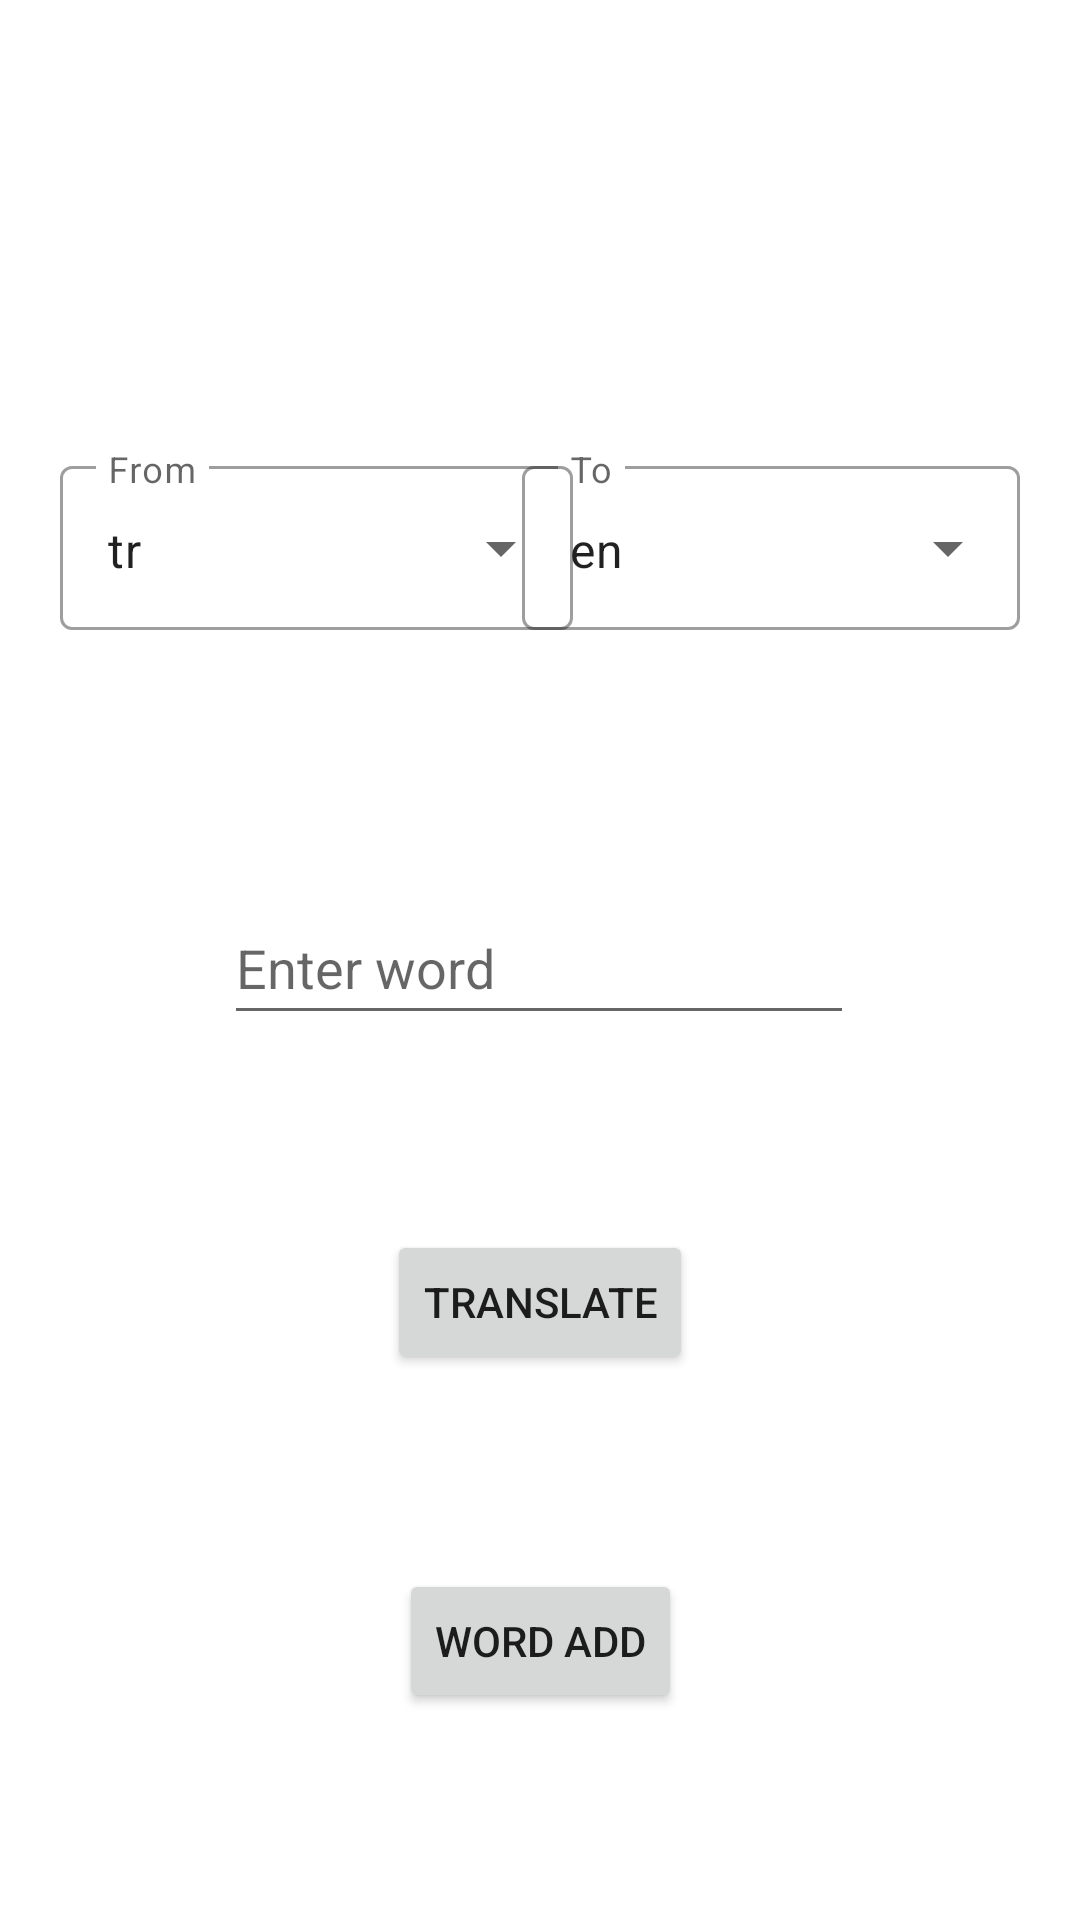

Layout XML and referenced resources for this Android screen:
<!-- AndroidManifest.xml: application theme Theme.RemindWord -->
<!-- res/layout/fragment_update.xml -->
<?xml version="1.0" encoding="utf-8"?>
<androidx.constraintlayout.widget.ConstraintLayout xmlns:android="http://schemas.android.com/apk/res/android"
    xmlns:app="http://schemas.android.com/apk/res-auto"
    xmlns:tools="http://schemas.android.com/tools"
    android:layout_width="match_parent"
    android:layout_height="match_parent"
    tools:context=".fragments.add.AddFragment">

    <Button
        android:id="@+id/updateWordButton"
        android:layout_width="wrap_content"
        android:layout_height="wrap_content"
        android:layout_marginTop="65dp"
        android:text="Word Add"
        app:layout_constraintEnd_toEndOf="parent"
        app:layout_constraintStart_toStartOf="parent"
        app:layout_constraintTop_toBottomOf="@+id/updateTranslateWordButton" />

    <Button
        android:id="@+id/updateTranslateWordButton"
        android:layout_width="wrap_content"
        android:layout_height="wrap_content"
        android:layout_marginTop="65dp"
        android:text="Translate"
        app:layout_constraintEnd_toEndOf="parent"
        app:layout_constraintStart_toStartOf="parent"
        app:layout_constraintTop_toBottomOf="@+id/updateAddWordText" />

    <EditText
        android:id="@+id/updateAddWordText"
        android:layout_width="wrap_content"
        android:layout_height="wrap_content"
        android:layout_marginTop="50dp"
        android:ems="10"
        android:hint="Enter word"
        android:inputType="textPersonName"
        android:minHeight="48dp"
        app:layout_constraintEnd_toEndOf="parent"
        app:layout_constraintHorizontal_bias="0.497"
        app:layout_constraintStart_toStartOf="parent"
        app:layout_constraintTop_toBottomOf="@+id/updateInfoText"
        tools:ignore="SpeakableTextPresentCheck" />

    <TextView
        android:id="@+id/updateInfoText"
        android:layout_width="wrap_content"
        android:layout_height="wrap_content"
        android:layout_marginTop="220dp"
        android:textSize="20sp"
        android:textStyle="bold"
        app:layout_constraintEnd_toEndOf="parent"
        app:layout_constraintHorizontal_bias="0.498"
        app:layout_constraintStart_toStartOf="parent"
        app:layout_constraintTop_toTopOf="parent" />

    <com.google.android.material.textfield.TextInputLayout
        android:id="@+id/updateFromInput"
        style="@style/Widget.MaterialComponents.TextInputLayout.OutlinedBox.ExposedDropdownMenu"
        android:layout_width="171dp"
        android:layout_height="60dp"
        android:layout_marginStart="20dp"
        android:layout_marginTop="150dp"
        android:hint="From"
        app:layout_constraintStart_toStartOf="parent"
        app:layout_constraintTop_toTopOf="parent">

        <AutoCompleteTextView
            android:id="@+id/updateFromInputText"
            android:layout_width="match_parent"
            android:layout_height="match_parent"
            android:layout_weight="1"
            android:editable="false"
            android:inputType="none"
            android:text="tr" />

    </com.google.android.material.textfield.TextInputLayout>

    <com.google.android.material.textfield.TextInputLayout
        android:id="@+id/updateToInput"
        style="@style/Widget.MaterialComponents.TextInputLayout.OutlinedBox.ExposedDropdownMenu"
        android:layout_width="166dp"
        android:layout_height="60dp"
        android:layout_marginTop="150dp"
        android:layout_marginEnd="20dp"
        android:hint="To"
        app:layout_constraintEnd_toEndOf="parent"
        app:layout_constraintTop_toTopOf="parent">

        <AutoCompleteTextView
            android:id="@+id/updateToInputText"
            android:layout_width="match_parent"
            android:layout_height="match_parent"
            android:layout_weight="1"
            android:editable="false"
            android:inputType="none"
            android:text="en" />
    </com.google.android.material.textfield.TextInputLayout>

    <ImageView
        android:id="@+id/updateFromImage"
        android:layout_width="wrap_content"
        android:layout_height="wrap_content"
        android:layout_marginStart="20dp"
        android:layout_marginTop="84dp"
        android:src="@drawable/ic_baseline_close_24"
        app:layout_constraintStart_toStartOf="parent"
        app:layout_constraintTop_toTopOf="parent"
        tools:srcCompat="@drawable/tr" />

    <ImageView
        android:id="@+id/updateToImage"
        android:layout_width="wrap_content"
        android:layout_height="wrap_content"
        android:layout_marginTop="84dp"
        android:layout_marginEnd="116dp"
        android:src="@drawable/ic_baseline_close_24"
        app:layout_constraintEnd_toEndOf="parent"
        app:layout_constraintTop_toTopOf="parent"
        tools:srcCompat="@drawable/gb" />

</androidx.constraintlayout.widget.ConstraintLayout>
<!-- resources referenced by this layout -->
<resources>
  <style name="Theme.RemindWord" parent="Theme.MaterialComponents.DayNight.DarkActionBar">
          
          <item name="colorPrimary">@color/purple_500</item>
          <item name="colorPrimaryVariant">@color/purple_700</item>
          <item name="colorOnPrimary">@color/white</item>
          
          <item name="colorSecondary">@color/teal_200</item>
          <item name="colorSecondaryVariant">@color/teal_700</item>
          <item name="colorOnSecondary">@color/black</item>
          
          <item name="android:statusBarColor" tools:targetApi="l">?attr/colorPrimaryVariant</item>
          
      </style>
  <!-- not gathered from this repository: default colours our renderer supplied (Android Studio template values) -->
  <color name="purple_500">#FF6200EE</color>
  <color name="purple_700">#FF3700B3</color>
  <color name="teal_200">#FF03DAC5</color>
  <color name="teal_700">#FF018786</color>
  <color name="black">#FF000000</color>
  <color name="white">#FFFFFFFF</color>
</resources>
